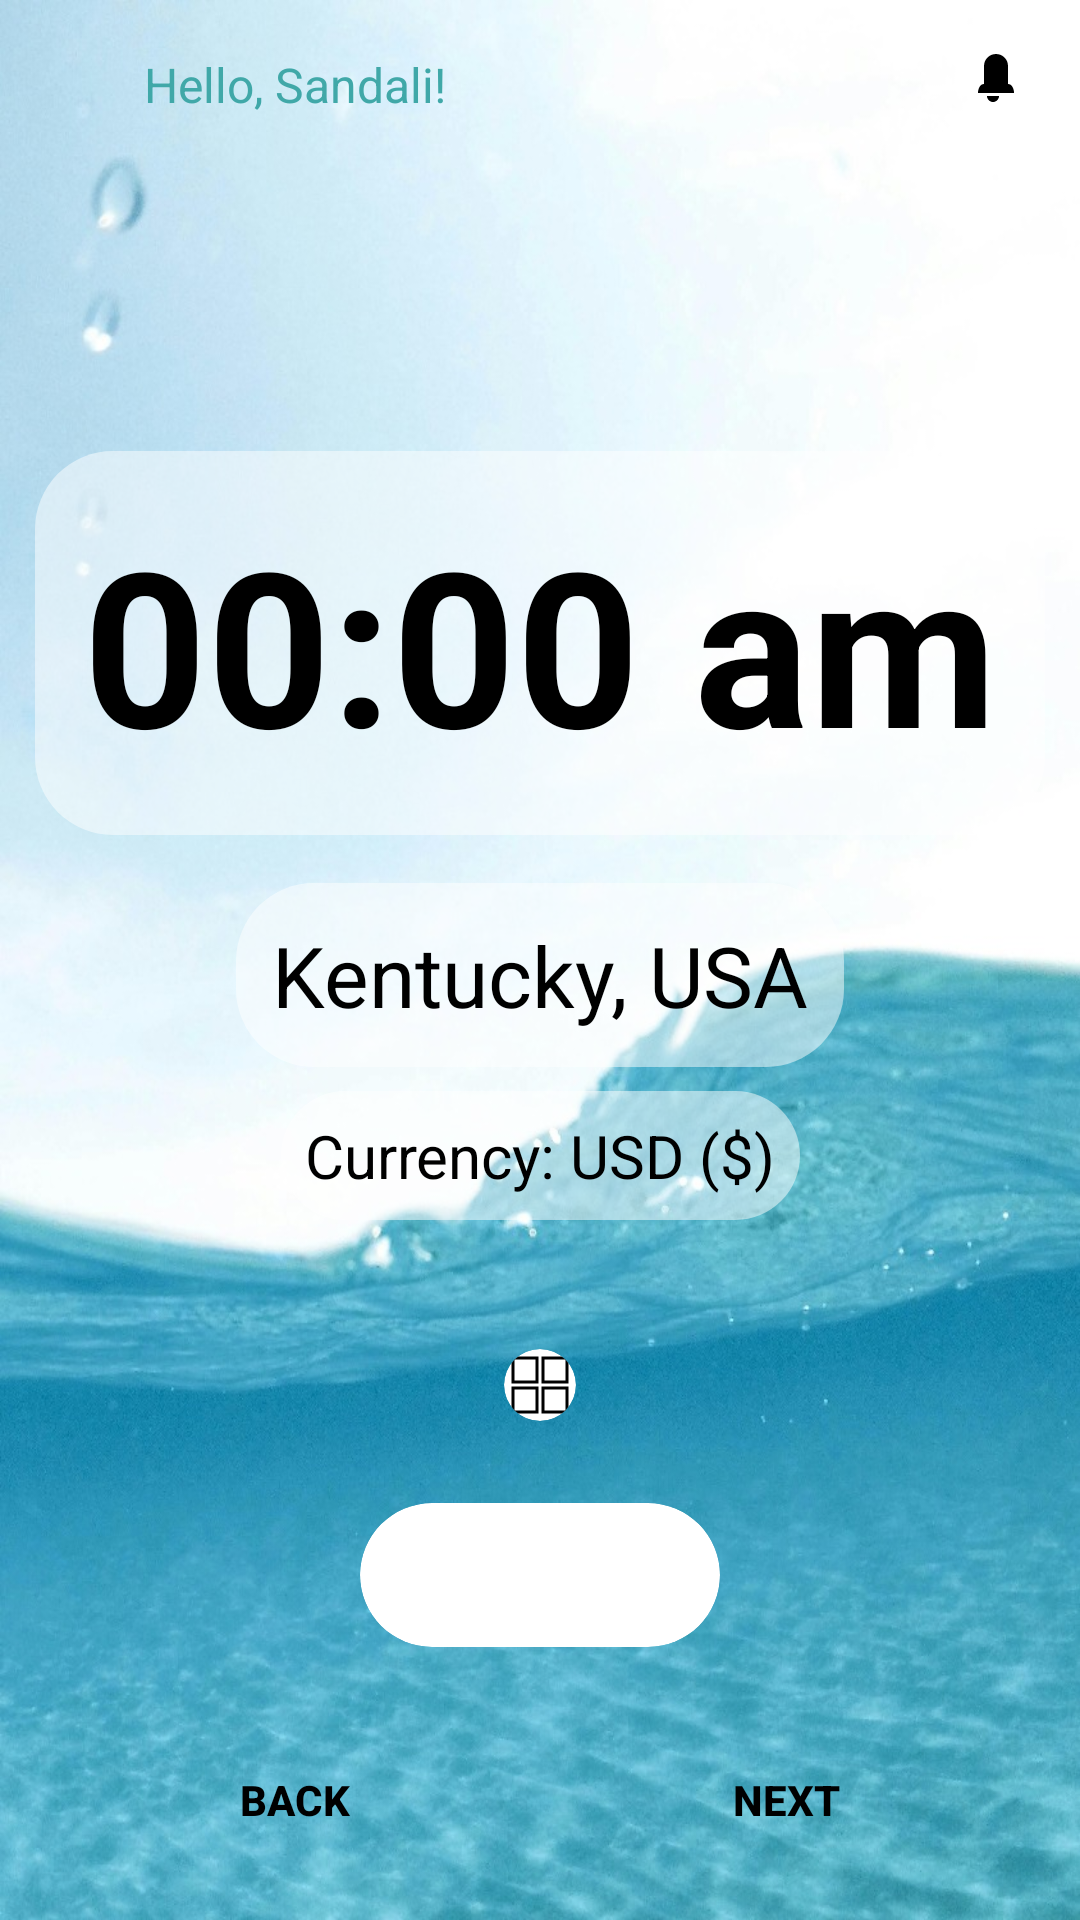

The Android layout XML behind this screen, and the referenced resources:
<!-- AndroidManifest.xml: application theme Theme.Travellerassist -->
<!-- res/layout/activity_main.xml -->
<androidx.constraintlayout.widget.ConstraintLayout xmlns:android="http://schemas.android.com/apk/res/android"
    xmlns:app="http://schemas.android.com/apk/res-auto"
    android:layout_width="match_parent"
    android:layout_height="match_parent"
    android:background="@drawable/bg_time">

    
    <ImageView
        android:id="@+id/backgroundImage"
        android:layout_width="0dp"
        android:layout_height="0dp"
        android:scaleType="centerCrop"
        app:layout_constraintBottom_toBottomOf="parent"
        app:layout_constraintEnd_toEndOf="parent"
        app:layout_constraintStart_toStartOf="parent"
        app:layout_constraintTop_toTopOf="parent" />

    
    <androidx.constraintlayout.widget.ConstraintLayout
        android:id="@+id/statusBarArea"
        android:layout_width="0dp"
        android:layout_height="wrap_content"
        android:padding="16dp"
        app:layout_constraintEnd_toEndOf="parent"
        app:layout_constraintStart_toStartOf="parent"
        app:layout_constraintTop_toTopOf="parent">

        <ImageView
            android:id="@+id/profileImage"
            android:layout_width="24dp"
            android:layout_height="24dp"
            android:src="@drawable/ic_person"
            app:layout_constraintBottom_toBottomOf="parent"
            app:layout_constraintStart_toStartOf="parent"
            app:layout_constraintTop_toTopOf="parent" />

        <TextView
            android:id="@+id/userGreeting"
            android:layout_width="0dp"
            android:layout_height="wrap_content"
            android:layout_marginStart="8dp"
            android:text="Hello, Sandali!"
            android:textColor="#40A8A8"
            android:textSize="16sp"
            app:layout_constraintBottom_toBottomOf="parent"
            app:layout_constraintEnd_toStartOf="@+id/notificationIcon"
            app:layout_constraintStart_toEndOf="@+id/profileImage"
            app:layout_constraintTop_toTopOf="parent" />

        <ImageView
            android:id="@+id/notificationIcon"
            android:layout_width="24dp"
            android:layout_height="24dp"
            android:src="@drawable/ic_notification"
            app:layout_constraintBottom_toBottomOf="parent"
            app:layout_constraintEnd_toEndOf="parent"
            app:layout_constraintTop_toTopOf="parent" />
    </androidx.constraintlayout.widget.ConstraintLayout>

    
    <TextView
        android:id="@+id/timeDisplay"
        android:layout_width="wrap_content"
        android:layout_height="wrap_content"
        android:background="@drawable/rounded_background"
        android:padding="16dp"
        android:text="00:00 am"
        android:textColor="@android:color/black"
        android:textSize="72sp"
        android:textStyle="bold"
        app:layout_constraintBottom_toTopOf="@+id/location"
        app:layout_constraintEnd_toEndOf="parent"
        app:layout_constraintStart_toStartOf="parent"
        app:layout_constraintTop_toBottomOf="@+id/statusBarArea"
        app:layout_constraintVertical_chainStyle="packed" />

    
    <TextView
        android:id="@+id/location"
        android:layout_width="wrap_content"
        android:layout_height="wrap_content"
        android:layout_marginTop="16dp"
        android:background="@drawable/rounded_background"
        android:padding="12dp"
        android:text="Kentucky, USA"
        android:textColor="@android:color/black"
        android:textSize="28sp"
        app:layout_constraintBottom_toTopOf="@+id/currency"
        app:layout_constraintEnd_toEndOf="parent"
        app:layout_constraintStart_toStartOf="parent"
        app:layout_constraintTop_toBottomOf="@+id/timeDisplay" />

    
    <TextView
        android:id="@+id/currency"
        android:layout_width="wrap_content"
        android:layout_height="wrap_content"
        android:layout_marginTop="8dp"
        android:background="@drawable/rounded_background"
        android:padding="8dp"
        android:text="Currency: USD ($)"
        android:textColor="@android:color/black"
        android:textSize="20sp"
        app:layout_constraintBottom_toTopOf="@+id/hotelsButtonContainer"
        app:layout_constraintEnd_toEndOf="parent"
        app:layout_constraintStart_toStartOf="parent"
        app:layout_constraintTop_toBottomOf="@+id/location" />

    
    <androidx.cardview.widget.CardView
        android:id="@+id/widgetButtonContainer"
        android:layout_width="wrap_content"
        android:layout_height="wrap_content"
        android:layout_marginTop="32dp"
        app:cardCornerRadius="25dp"
        app:cardElevation="0dp"
        app:layout_constraintEnd_toEndOf="parent"
        app:layout_constraintStart_toStartOf="parent"
        app:layout_constraintTop_toBottomOf="@+id/currency"
        app:layout_constraintBottom_toTopOf="@+id/hotelsButtonContainer">

        <LinearLayout
            android:layout_width="wrap_content"
            android:layout_height="wrap_content"
            android:orientation="horizontal"

            >

            
            <ImageView
                android:layout_width="24dp"
                android:layout_height="24dp"
                android:src="@drawable/ic_widget"
                />
        </LinearLayout>

    </androidx.cardview.widget.CardView>

    
    <androidx.cardview.widget.CardView
        android:id="@+id/hotelsButtonContainer"
        android:layout_width="wrap_content"
        android:layout_height="wrap_content"
        android:layout_marginTop="16dp"
        app:cardCornerRadius="25dp"
        app:cardElevation="0dp"
        app:layout_constraintBottom_toTopOf="@+id/navigationButtons"
        app:layout_constraintEnd_toEndOf="parent"
        app:layout_constraintStart_toStartOf="parent"
        app:layout_constraintTop_toBottomOf="@+id/widgetButtonContainer"
        app:layout_constraintVertical_bias="0.0">

        <Button
            android:id="@+id/hotelsButton"
            android:layout_width="wrap_content"
            android:layout_height="wrap_content"
            android:background="@null"
            android:backgroundTint="#18C0C1"
            android:minWidth="120dp"
            android:padding="12dp"
            android:text="Hotels"
            android:textColor="@android:color/white"
            app:backgroundTint="#18C0C1" />
    </androidx.cardview.widget.CardView>

    
    <androidx.constraintlayout.widget.ConstraintLayout
        android:id="@+id/navigationButtons"
        android:layout_width="0dp"
        android:layout_height="wrap_content"
        android:padding="16dp"
        app:layout_constraintBottom_toBottomOf="parent"
        app:layout_constraintEnd_toEndOf="parent"
        app:layout_constraintStart_toStartOf="parent">

        <Button
            android:id="@+id/backButton"
            android:layout_width="0dp"
            android:layout_height="wrap_content"
            android:background="?attr/selectableItemBackground"
            android:text="Back"
            android:textColor="@android:color/black"
            android:textSize="14sp"
            android:textStyle="bold"
            app:layout_constraintEnd_toStartOf="@+id/nextButton"
            app:layout_constraintStart_toStartOf="parent"
            app:layout_constraintTop_toTopOf="parent" />

        <Button
            android:id="@+id/nextButton"
            android:layout_width="0dp"
            android:layout_height="wrap_content"
            android:background="?attr/selectableItemBackground"
            android:text="Next"
            android:textColor="@android:color/black"
            android:textSize="14sp"
            android:textStyle="bold"
            app:layout_constraintEnd_toEndOf="parent"
            app:layout_constraintStart_toEndOf="@+id/backButton"
            app:layout_constraintTop_toTopOf="parent" />

    </androidx.constraintlayout.widget.ConstraintLayout>

</androidx.constraintlayout.widget.ConstraintLayout>
<!-- resources referenced by this layout -->
<resources>
  <!-- drawable bg_time: jpg bitmap (drawable, 155123 bytes) -->
  <!-- drawable ic_notification (drawable) -->
  <?xml version="1.0" encoding="utf-8"?>
  <vector xmlns:android="http://schemas.android.com/apk/res/android"
      android:width="24dp"
      android:height="24dp"
      android:viewportWidth="24"
      android:viewportHeight="24">
      <path
          android:fillColor="#000000"
          android:pathData="M12,2c-2.21,0 -4,1.79 -4,4v6c-1.33,0 -2,1.67 -2,3h12c0,-1.33 -0.67,-3 -2,-3V6c0,-2.21 -1.79,-4 -4,-4zM9,16c0,1.1 0.9,2 2,2s2,-0.9 2,-2h-4z"/>
  </vector>
  <!-- drawable ic_widget (drawable) -->
  <?xml version="1.0" encoding="utf-8"?>
  <vector xmlns:android="http://schemas.android.com/apk/res/android"
      android:width="24dp"
      android:height="24dp"
      android:viewportWidth="24"
      android:viewportHeight="24">
  
  
      <path
          android:fillColor="@android:color/transparent"
      android:strokeColor="#000000"
      android:strokeWidth="1"
      android:pathData="M13,13v8h8v-8h-8zM3,21h8v-8L3,13v8zM3,3v8h8L11,3L3,3zM13,3v8h8L21,3h-8z"/>
  </vector>
  <!-- drawable rounded_background (drawable) -->
  <?xml version="1.0" encoding="utf-8"?>
  <shape xmlns:android="http://schemas.android.com/apk/res/android">
      <solid android:color="#80FFFFFF" /> 
      <corners android:radius="26dp" /> 
  </shape>
  <style name="Theme.Travellerassist" parent="Base.Theme.Travellerassist" />
  <style name="Base.Theme.Travellerassist" parent="Theme.Material3.DayNight.NoActionBar">
          
          
      </style>
</resources>
